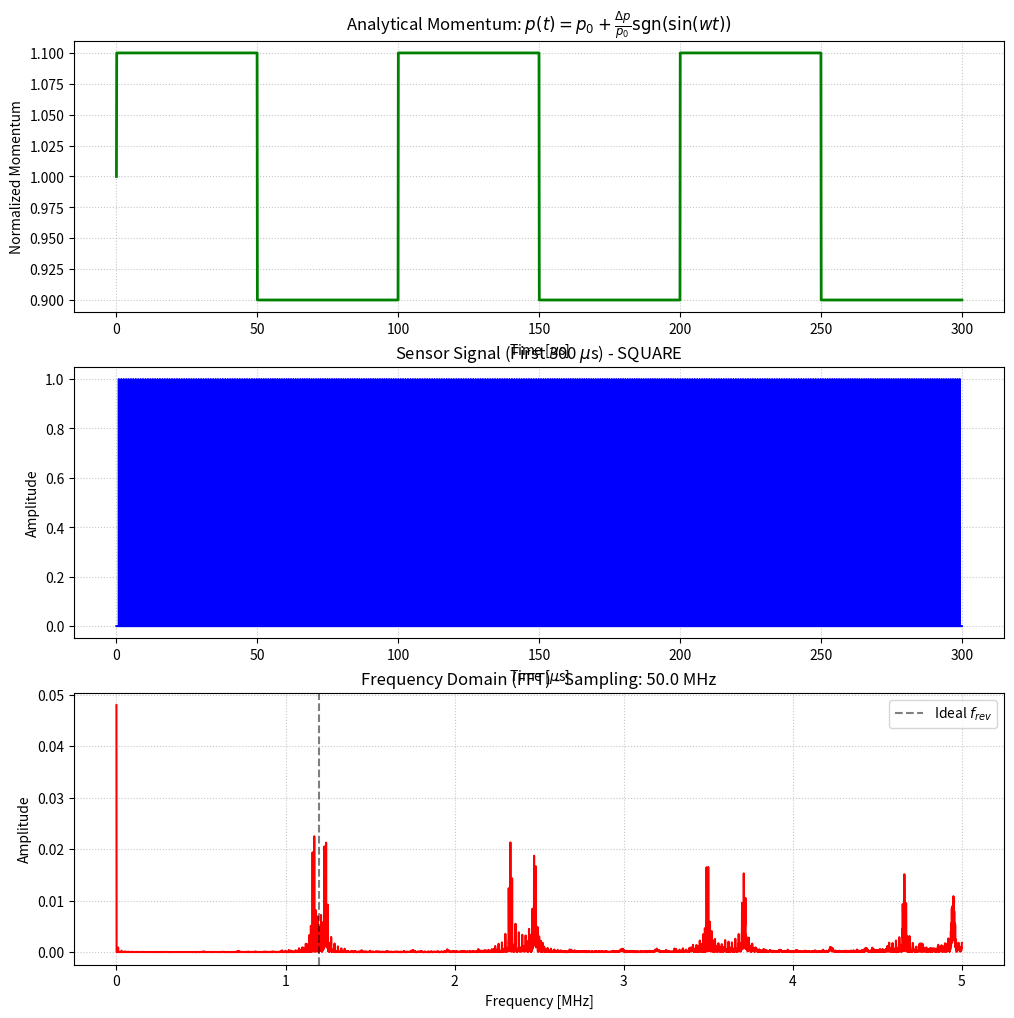

Source code (Python): (Note: this script raises an exception after producing the figure.)
import os
import numpy as np
import matplotlib.pyplot as plt

total_time = 1e-3         
shape = 'square'           
f_s = 50e6               
f_rev = 1.2e6 
T_rev = 1.0 / f_rev
dt = 1.0 / f_s

f_w = 10e3                   

num_turns = int(total_time * f_rev)
print(f"Number of turns: {num_turns}")

slip_fac_eta = 0.3          
dp_p = 0.1                  

pass_times = []
T_new = 0.0

for n in range(num_turns):
    t_ideal = (n + 1) * T_rev  
    
    if shape == 'single point':
        current_dp = dp_p    
    elif shape == 'sine':
        current_dp = dp_p * np.sin(2 * np.pi * f_w * t_ideal)
    elif shape == 'square':
        
        current_dp = dp_p * np.sign(np.sin(2 * np.pi * f_w * t_ideal))
        
    T_new = T_new + T_rev * slip_fac_eta * current_dp
    
    absolute_time = t_ideal + T_new
    pass_times.append(absolute_time)

pass_times = np.array(pass_times)
print(f"Final T_new (Time slip): {T_new}")

t_digital = np.arange(0, total_time, dt)
sensor_signal = np.zeros_like(t_digital)

indices = np.round(pass_times / dt).astype(int)
indices = indices[indices < len(t_digital)]
sensor_signal[indices] = 1.0

n_fft = len(t_digital)
freqs = np.fft.fftfreq(n_fft, d=dt)
fft_values = np.fft.fft(sensor_signal)
amplitude_spectrum = (np.abs(fft_values) / n_fft) * 2

mask = (freqs >= 0) & (freqs <= 5e6) 

fig, (ax1, ax2, ax3) = plt.subplots(3, 1, figsize=(12, 12))

t_continuous = np.linspace(0, 300e-6, 3000)
p0 = 1.0 
if shape == 'sine':
    momentum_plot = p0 + dp_p * np.sin(2 * np.pi * f_w * t_continuous)
elif shape == 'square':
    momentum_plot = p0 + dp_p * np.sign(np.sin(2 * np.pi * f_w * t_continuous))
else:
    momentum_plot = p0 + dp_p * np.ones_like(t_continuous)

ax1.plot(t_continuous * 1e6, momentum_plot, color='green', linewidth=2)
ax1.set_title(r"Analytical Momentum: $p(t) = p_0 + \frac{\Delta p}{p_0} \mathrm{sgn}(\sin(wt))$")
ax1.set_xlabel(r"Time [$\mu$s]")
ax1.set_ylabel("Normalized Momentum")
ax1.grid(True, linestyle=':', alpha=0.7)

time_mask = t_digital <= 300e-6
ax2.plot(t_digital[time_mask] * 1e6, sensor_signal[time_mask], color='blue')
ax2.set_title(f"Sensor Signal (First 300 $\mu$s) - {shape.upper()}")
ax2.set_xlabel(r"Time [$\mu$s]")
ax2.set_ylabel("Amplitude")
ax2.grid(True, linestyle=':', alpha=0.7)

ax3.plot(freqs[mask] / 1e6, amplitude_spectrum[mask], color='red')
ax3.axvline(f_rev / 1e6 , color='black', linestyle='--', alpha=0.5, label='Ideal $f_{rev}$')
ax3.set_title(f"Frequency Domain (FFT) - Sampling: {f_s/1e6} MHz")
ax3.set_xlabel("Frequency [MHz]")
ax3.set_ylabel("Amplitude")
ax3.grid(True, linestyle=':', alpha=0.7)
ax3.legend()

saved_freqs = freqs[mask]
saved_amps = amplitude_spectrum[mask]
dataset_matrix = np.column_stack((saved_freqs, saved_amps))

safe_shape_name = shape.replace(' ', '_')
filename = f"dataset_FFT_{safe_shape_name}_{int(f_s/1e6)}MHz.csv"

current_directory = os.path.dirname(os.path.abspath(__file__))
full_path = os.path.join(current_directory, filename)

np.savetxt(full_path, dataset_matrix, delimiter=',', header='Frequency_Hz,Amplitude', comments='')
print(f"✅ Dataset successfully saved EXACTLY at: {full_path}")

plt.tight_layout(h_pad=4.0)
plt.show()
